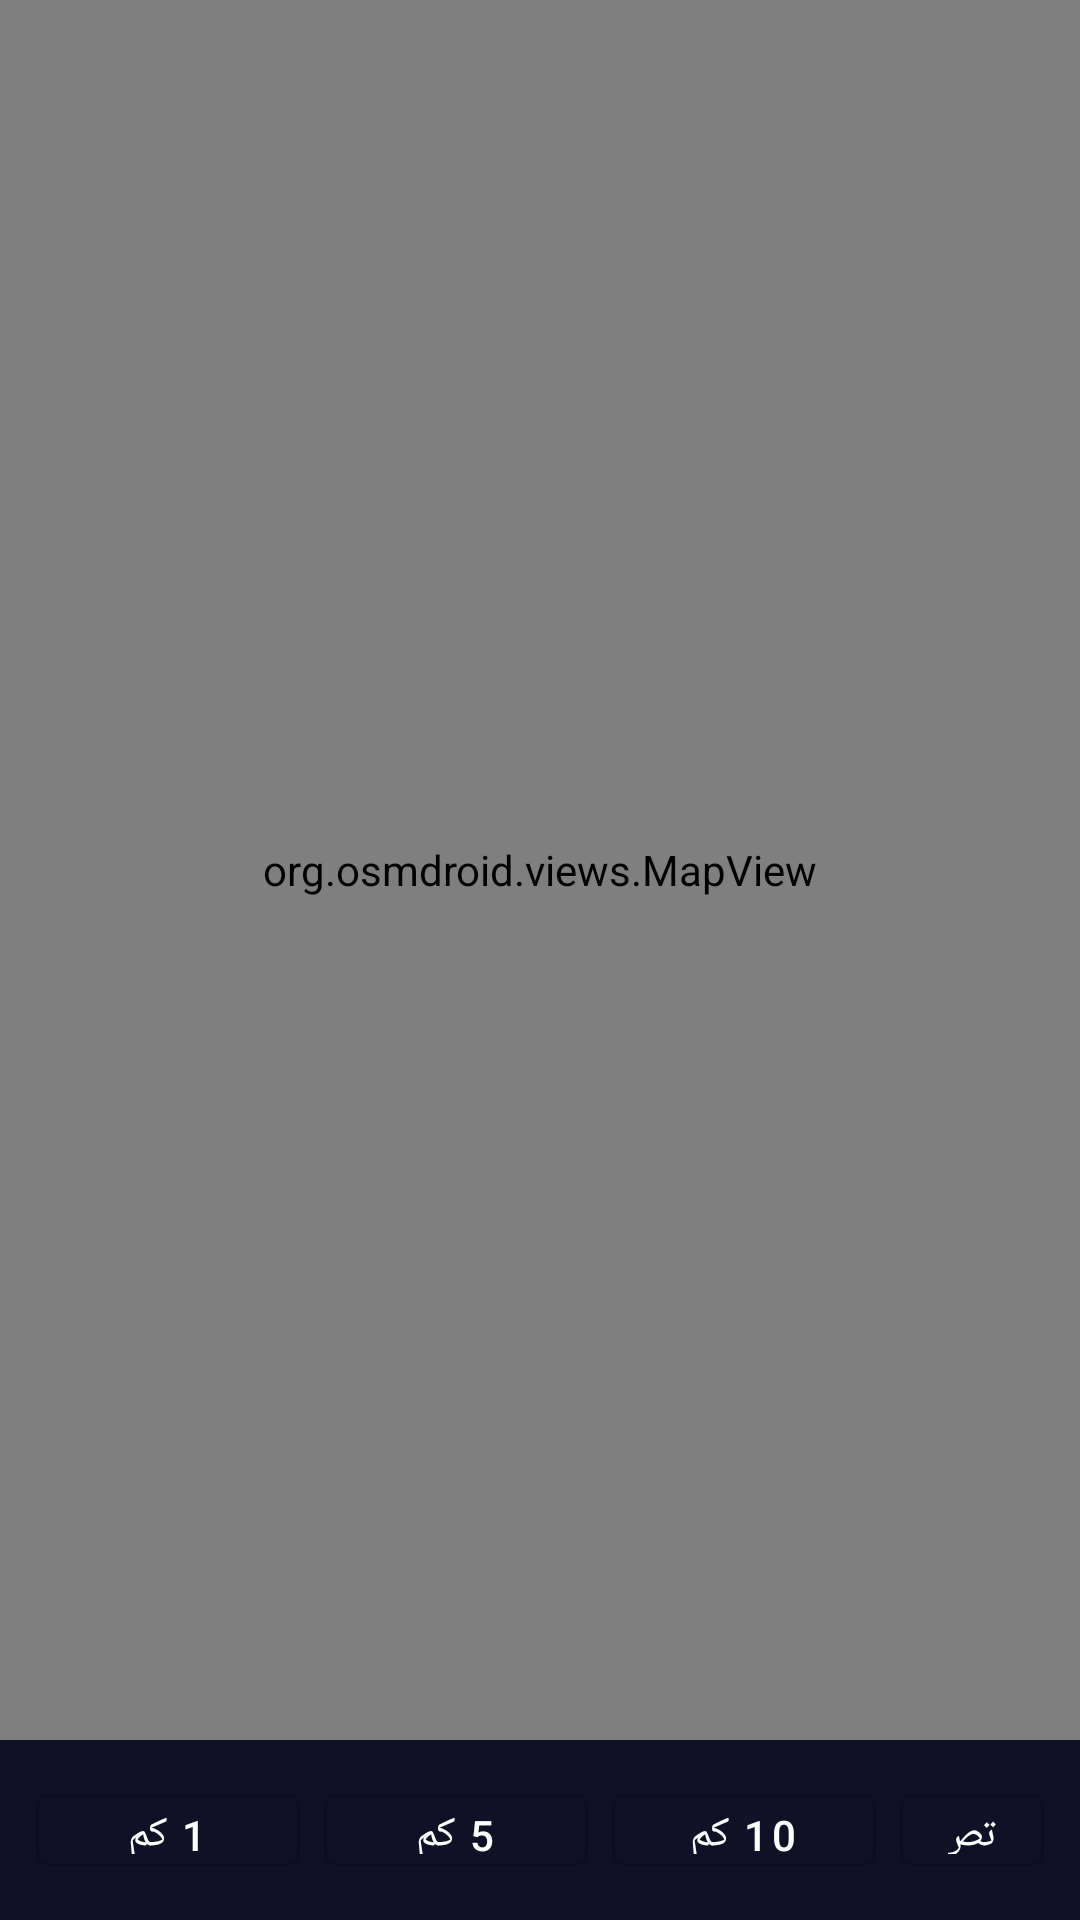

Android layout source for this screen:
<!-- AndroidManifest.xml: application theme Theme.CellTowerExplorer -->
<!-- res/layout/fragment_map.xml -->
<?xml version="1.0" encoding="utf-8"?>
<androidx.constraintlayout.widget.ConstraintLayout
    xmlns:android="http://schemas.android.com/apk/res/android"
    xmlns:app="http://schemas.android.com/apk/res-auto"
    android:layout_width="match_parent"
    android:layout_height="match_parent"
    android:background="#0A0A1A">

    <org.osmdroid.views.MapView
        android:id="@+id/mapView"
        android:layout_width="0dp" android:layout_height="0dp"
        app:layout_constraintTop_toTopOf="parent"
        app:layout_constraintBottom_toTopOf="@id/mapControlsBar"
        app:layout_constraintStart_toStartOf="parent"
        app:layout_constraintEnd_toEndOf="parent"/>

    <LinearLayout
        android:id="@+id/mapControlsBar"
        android:layout_width="0dp" android:layout_height="wrap_content"
        android:orientation="horizontal"
        android:gravity="center"
        android:background="#CC12122A"
        android:padding="8dp"
        app:layout_constraintBottom_toBottomOf="parent"
        app:layout_constraintStart_toStartOf="parent"
        app:layout_constraintEnd_toEndOf="parent">

        <com.google.android.material.button.MaterialButton
            android:id="@+id/btn1km"
            style="@style/Widget.MaterialComponents.Button.OutlinedButton"
            android:layout_width="wrap_content" android:layout_height="36dp"
            android:layout_margin="4dp" android:text="1 كم"
            android:textColor="#FFFFFF"/>

        <com.google.android.material.button.MaterialButton
            android:id="@+id/btn5km"
            style="@style/Widget.MaterialComponents.Button.OutlinedButton"
            android:layout_width="wrap_content" android:layout_height="36dp"
            android:layout_margin="4dp" android:text="5 كم"
            android:textColor="#FFFFFF"/>

        <com.google.android.material.button.MaterialButton
            android:id="@+id/btn10km"
            style="@style/Widget.MaterialComponents.Button.OutlinedButton"
            android:layout_width="wrap_content" android:layout_height="36dp"
            android:layout_margin="4dp" android:text="10 كم"
            android:textColor="#FFFFFF"/>

        <com.google.android.material.button.MaterialButton
            android:id="@+id/btnFilter"
            style="@style/Widget.MaterialComponents.Button.OutlinedButton"
            android:layout_width="wrap_content" android:layout_height="36dp"
            android:layout_margin="4dp" android:text="تصفية"
            android:textColor="#FFFFFF"/>
    </LinearLayout>

    <ProgressBar
        android:id="@+id/mapProgress"
        android:layout_width="wrap_content" android:layout_height="wrap_content"
        android:visibility="gone"
        app:layout_constraintTop_toTopOf="parent"
        app:layout_constraintBottom_toBottomOf="parent"
        app:layout_constraintStart_toStartOf="parent"
        app:layout_constraintEnd_toEndOf="parent"/>

</androidx.constraintlayout.widget.ConstraintLayout>
<!-- resources referenced by this layout -->
<resources>
  <style name="Theme.CellTowerExplorer" parent="Theme.MaterialComponents.DayNight.NoActionBar">
          <item name="colorPrimary">#1565C0</item>
          <item name="colorPrimaryDark">#0D47A1</item>
          <item name="colorAccent">#4FC3F7</item>
          <item name="android:windowBackground">#0A0A1A</item>
          <item name="android:statusBarColor">#0A0A1A</item>
          <item name="android:navigationBarColor">#12122A</item>
      </style>
</resources>
